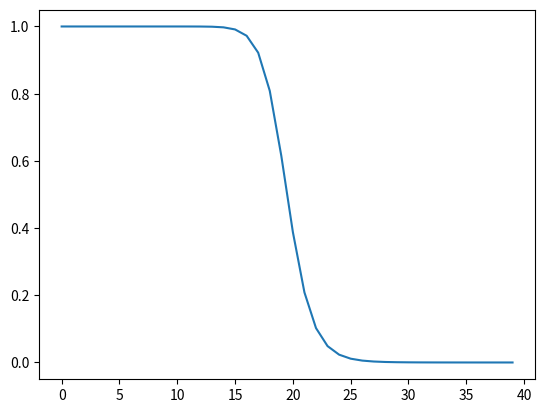

Python code for this plot:
import numpy as np
import matplotlib.pyplot as plt
fc=20  # Frecuencia de corte
N= 9   # orden del filtro


m= np.linspace(0, 2*fc, 2*fc)
H= 1/ (1+(np.power(m/fc,2*N)))

plt.plot(H)
plt.show()
